Run: headless pygame with SDL's dummy video driver; simulated clock (each Clock.tick advances the game by its frame time, no real sleeping); random seed 0; keys injected as events and as key.get_pressed() state; mouse plan: one left click at the window centre at the start of phase 2, then a move to the lower-right quarter at the start of phase 3.
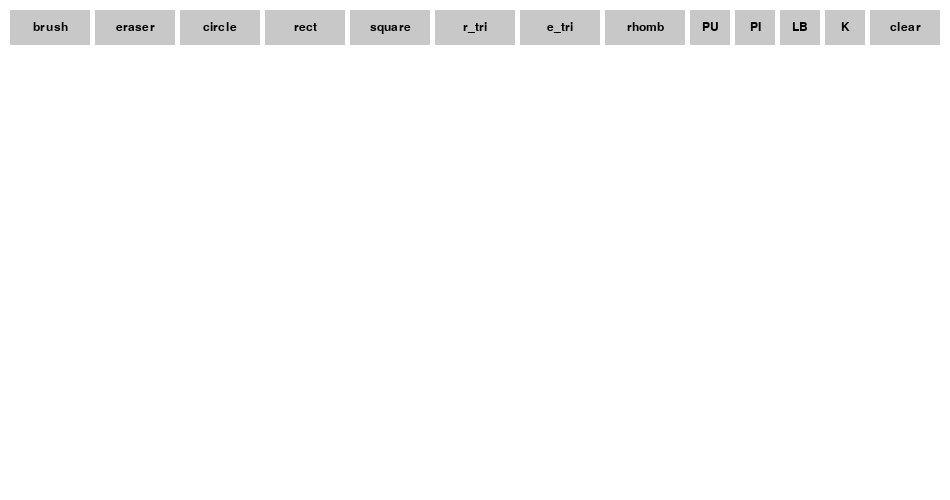
Frame 1 of 4 · flips 1–60 · no input
Frame 2 of 4 · flips 61–180 · clicked the window centre · tapped SPACE, RETURN · held RIGHT (→), D · screen unchanged from frame 1, image omitted
Frame 3 of 4 · flips 181–300 · moved the mouse to the lower-right quarter · held DOWN (↓), S · screen unchanged from frame 2, image omitted
Frame 4 of 4 · flips 301–420 · held LEFT (←), A, UP (↑), W · screen unchanged from frame 3, image omitted

The pygame program that drew these frames:

import pygame
import sys

pygame.init()

# screen
width, height = 950, 500
screen = pygame.display.set_mode((width, height))
pygame.display.set_caption("Paint with Buttons")

# colors
WHITE = (255, 255, 255)
BLACK = (0, 0, 0)
PURPLE = (160, 32, 240)
PINK = (255, 105, 180)
LIGHT_BLUE = (135, 206, 250)
GRAY = (200, 200, 200)

screen.fill(WHITE)

# tool settings
color = BLACK
tool = "brush"
drawing = False
radius = 5

font = pygame.font.SysFont("Arial", 18)

# buttons (rectangles)
buttons = {
    "brush": pygame.Rect(10, 10, 80, 35),
    "eraser": pygame.Rect(95, 10, 80, 35),
    "circle": pygame.Rect(180, 10, 80, 35),
    "rect": pygame.Rect(265, 10, 80, 35),
    "square": pygame.Rect(350, 10, 80, 35),
    "r_tri": pygame.Rect(435, 10, 80, 35),
    "e_tri": pygame.Rect(520, 10, 80, 35),
    "rhomb": pygame.Rect(605, 10, 80, 35),

    "PU": pygame.Rect(690, 10, 40, 35),
    "PI": pygame.Rect(735, 10, 40, 35),
    "LB": pygame.Rect(780, 10, 40, 35),
    "K": pygame.Rect(825, 10, 40, 35),

    "clear": pygame.Rect(870, 10, 70, 35),
}

clock = pygame.time.Clock()


while True:

    for event in pygame.event.get():

        if event.type == pygame.QUIT:
            pygame.quit()
            sys.exit()

        # mouse click
        if event.type == pygame.MOUSEBUTTONDOWN:
            mx, my = pygame.mouse.get_pos()
            drawing = True

            # check buttons
            for name, rect in buttons.items():
                if rect.collidepoint(mx, my):

                    # tools
                    if name in ["brush", "eraser", "circle", "rect", "square", "r_tri", "e_tri", "rhomb"]:
                        tool = name
                    if name == "clear":
                        screen.fill(WHITE)
                    # colors
                    if name == "PU":
                        color = PURPLE
                    if name == "PI":
                        color = PINK
                    if name == "LB":
                        color = LIGHT_BLUE
                    if name == "K":
                        color = BLACK

        if event.type == pygame.MOUSEBUTTONUP:
            drawing = False

    mx, my = pygame.mouse.get_pos()

    # drawing area (not over buttons)
    if drawing and my > 50:

        if tool == "brush":
            pygame.draw.circle(screen, color, (mx, my), radius)

        elif tool == "eraser":
            pygame.draw.circle(screen, WHITE, (mx, my), radius * 2)

        elif tool == "circle":
            pygame.draw.circle(screen, color, (mx, my), 30)

        elif tool == "rect":
            pygame.draw.rect(screen, color, (mx, my, 40, 40))
        elif tool == "square":
            pygame.draw.rect(screen, color, (mx, my, 50, 50))

        elif tool == "r_tri":
            points = [(mx, my), (mx+50, my), (mx, my+50)]
            pygame.draw.polygon(screen, color, points)

        elif tool == "e_tri":
            points = [(mx, my), (mx+50, my), (mx+25, my-43)]
            pygame.draw.polygon(screen, color, points)

        elif tool == "rhomb":
            points = [
                (mx, my-30),
                (mx+30, my),
                (mx, my+30),
                (mx-30, my)
            ]
            pygame.draw.polygon(screen, color, points)

    
    for name, rect in buttons.items():
        pygame.draw.rect(screen, GRAY, rect)

        text = font.render(name, True, BLACK)
        text_rect = text.get_rect(center=rect.center)
        screen.blit(text, text_rect)

    pygame.display.update()
    clock.tick(120)
